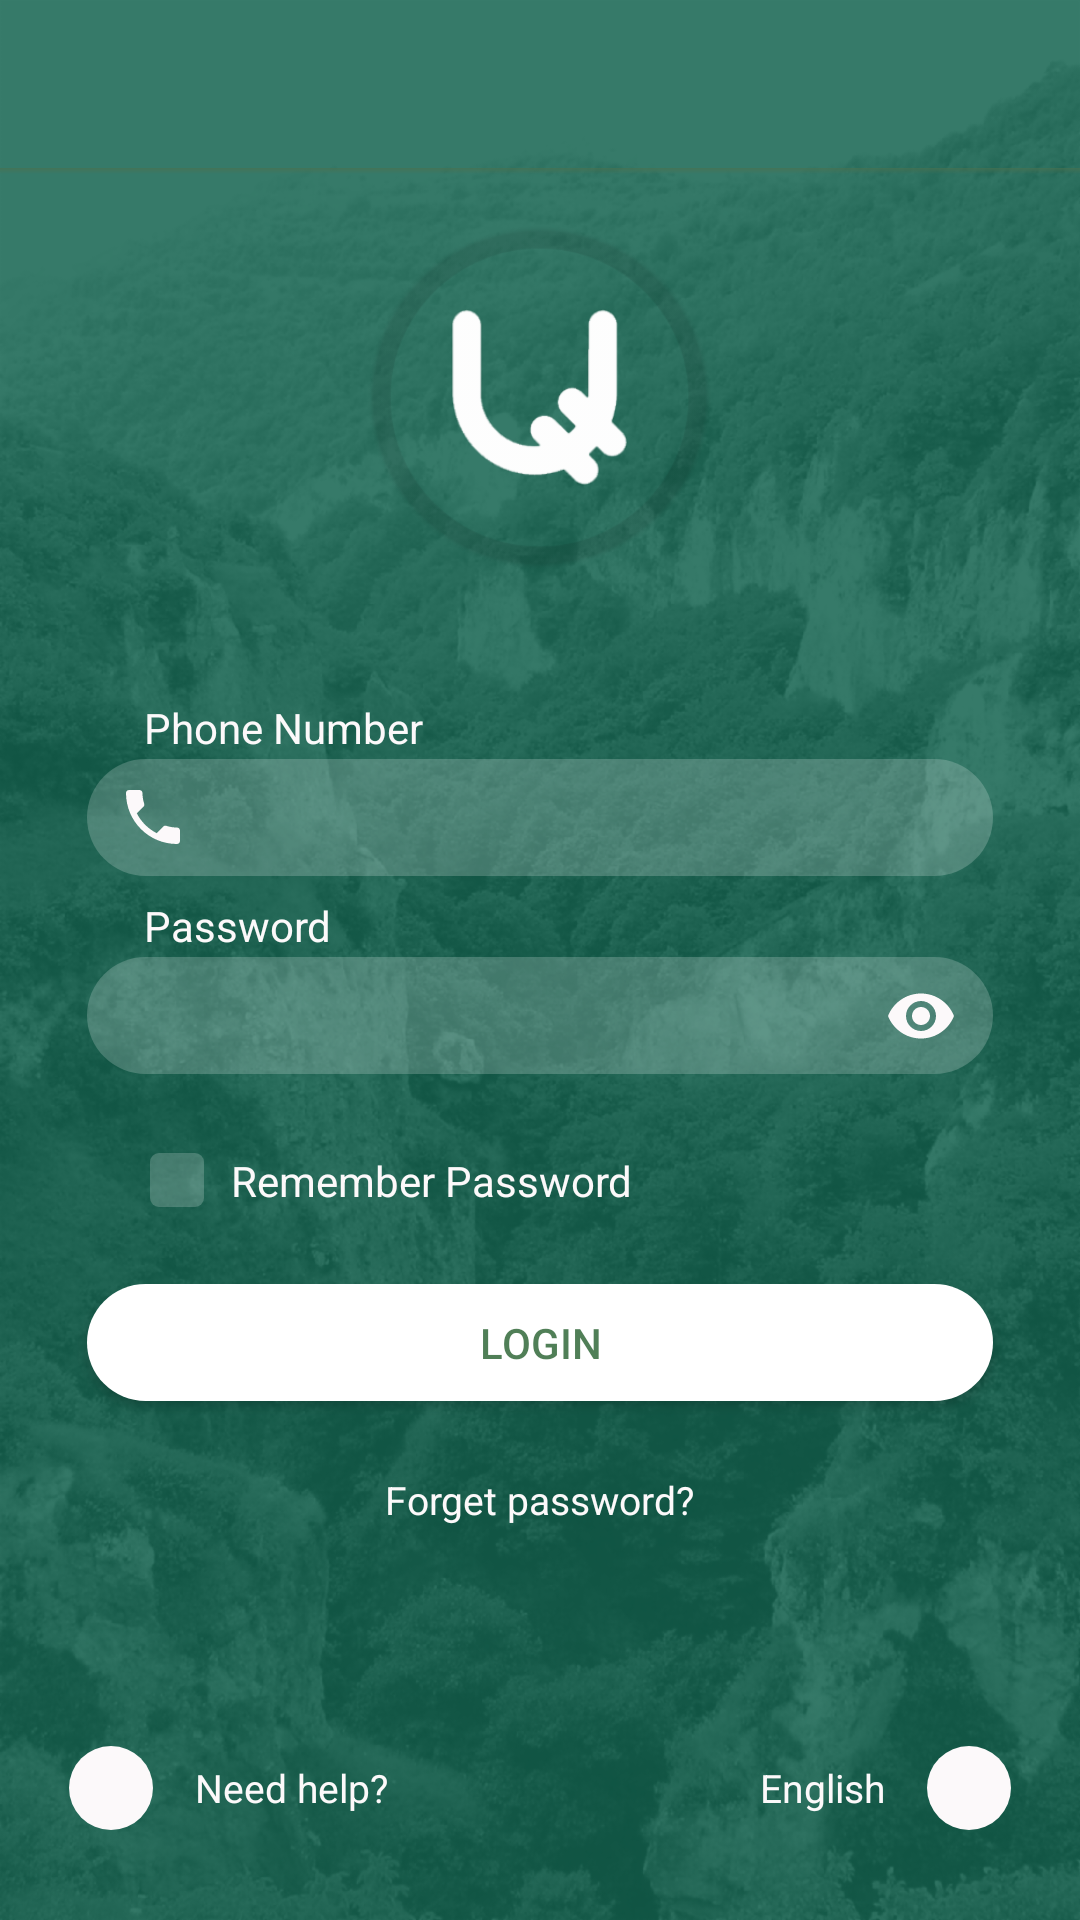

The Android layout XML behind this screen, and the referenced resources:
<!-- AndroidManifest.xml: application theme AppTheme.ActionBar.Transparent -->
<!-- res/layout/activity_login.xml -->
<?xml version="1.0" encoding="utf-8"?>
<RelativeLayout xmlns:android="http://schemas.android.com/apk/res/android"
    xmlns:app="http://schemas.android.com/apk/res-auto"
    xmlns:tools="http://schemas.android.com/tools"
    android:layout_width="match_parent"
    android:layout_height="match_parent"
    android:background="@drawable/background"
    tools:context="com.example.android.avand.Login">



    <include layout="@layout/tool_bar" />

    <ImageView
        android:id="@+id/imageView"
        android:layout_width="115dp"
        android:layout_height="115dp"
        android:layout_alignParentTop="true"
        android:layout_centerHorizontal="true"
        android:layout_marginTop="75dp"
        android:src="@drawable/logo_app" />


        <TextView
            android:layout_below="@+id/imageView"
            android:layout_marginTop="43dp"
            android:id="@+id/tv_phone_number"
            android:layout_width="wrap_content"
            android:layout_height="wrap_content"
            android:layout_alignParentStart="true"
            android:layout_marginStart="48dp"
            android:text="Phone Number"
            android:textColor="@color/colorWhite"
            android:textSize="14sp" />


        <RelativeLayout
            android:layout_marginTop="1dp"
            android:layout_below="@+id/tv_phone_number"
            android:id="@+id/relative_phone_number"
            android:layout_width="wrap_content"
            android:layout_height="39dp"
            android:layout_alignParentEnd="true"
            android:layout_marginLeft="29dp"
            android:layout_marginRight="29dp"
            android:background="@drawable/shap_password">

            <TextView
                android:id="@+id/tv_icon_phone_number"
                android:layout_width="wrap_content"
                android:layout_height="wrap_content"
                android:layout_centerVertical="true"
                android:paddingStart="10dp"
                android:drawableStart="@drawable/ic_phone"
                android:textColor="@color/colorWhite"
                android:textSize="15sp" />

            <EditText
                android:id="@+id/et_phone_number"
                android:layout_width="match_parent"
                android:layout_height="35dp"
                android:paddingStart="5dp"
                android:layout_marginLeft="30dp"
                android:layout_marginRight="30dp"
                android:background="#00ffffff"/>

        </RelativeLayout>

        <TextView
            android:layout_below="@+id/relative_phone_number"
            android:id="@+id/tv_password"
            android:layout_width="wrap_content"
            android:layout_height="wrap_content"
            android:layout_marginStart="48dp"
            android:layout_marginTop="7dp"
            android:text="Password"
            android:textSize="14sp"
            android:textColor="@color/colorWhite" />

        <RelativeLayout
            android:layout_below="@+id/tv_password"
            android:layout_width="wrap_content"
            android:layout_height="39dp"
            android:layout_marginLeft="29dp"
            android:layout_marginRight="29dp"
            android:layout_marginTop="1dp"
            android:id="@+id/relative_password"
            android:background="@drawable/shap_password"
            >

            <TextView
                android:layout_centerVertical="true"
                android:layout_marginStart="15dp"
                android:textSize="15sp"
                android:textColor="@color/colorWhite"
                android:id="@+id/tv_icon_password"
                android:layout_width="wrap_content"
                android:layout_height="wrap_content" />

            <android.support.design.widget.TextInputLayout
                android:id="@+id/etPasswordLayout"
                android:layout_width="match_parent"
                android:layout_height="match_parent"
                android:layout_marginStart="35dp"
                android:layout_alignWithParentIfMissing="true"
                app:hintEnabled="false"
                app:passwordToggleEnabled="true"
                app:passwordToggleTint="@color/colorWhite">

                <android.support.design.widget.TextInputEditText
                    android:id="@+id/etPassword"
                    android:layout_width="match_parent"
                    android:layout_height="match_parent"
                    android:background="#00ffffff"
                    android:inputType="textPassword" />


            </android.support.design.widget.TextInputLayout>
        </RelativeLayout>

        <RelativeLayout
            android:id="@+id/chekbox_relativ"
            android:layout_width="match_parent"
            android:layout_height="wrap_content"
            android:layout_marginStart="50dp"
            android:layout_below="@+id/relative_password"
            android:layout_marginTop="26dp">
            <CheckBox
                android:id="@+id/checkBox"
                android:layout_centerVertical="true"
                android:layout_width="wrap_content"
                android:layout_height="wrap_content"
                android:button="@drawable/ckeck_box_drawable"
                android:textColor="@color/colorWhite" />

            <TextView
                android:textSize="14sp"
                android:layout_width="wrap_content"
                android:layout_height="wrap_content"
                android:paddingLeft="9dp"
                android:paddingRight="9dp"
                android:layout_toEndOf="@+id/checkBox"
                android:layout_centerVertical="true"
                android:text="Remember Password"
                android:textColor="@color/colorWhite" />
        </RelativeLayout>


        <Button
            android:id="@+id/btn_login"
            android:layout_below="@+id/chekbox_relativ"
            android:layout_width="match_parent"
            android:layout_height="39dp"
            android:layout_marginRight="29dp"
            android:layout_marginLeft="29dp"
            android:layout_marginTop="25dp"
            android:background="@drawable/backgraund_manually_button"
            android:text="LOGIN"
            android:textColor="@color/colorGreen" />

        <TextView
            android:id="@+id/tv_forget_password"
            android:textSize="13sp"
            android:layout_below="@+id/btn_login"
            android:layout_width="wrap_content"
            android:layout_height="wrap_content"
            android:textColor="@color/colorWhite"
            android:layout_centerHorizontal="true"
            android:layout_marginTop="24dp"
            android:text="Forget password?"/>

    <RelativeLayout
        android:layout_alignParentBottom="true"
        android:layout_marginBottom="25dp"
        android:layout_width="match_parent"
        android:layout_height="wrap_content">

        <LinearLayout
            android:layout_marginLeft="18dp"
            android:layout_marginRight="18dp"
            android:layout_marginTop="35dp"
            android:orientation="horizontal"
            android:layout_width="wrap_content"
            android:layout_height="wrap_content"
            android:weightSum="1">

            <RelativeLayout
                android:layout_margin="5dp"
                android:layout_width="28dp"
                android:layout_height="28dp"
                android:background="@drawable/cricle_layout">

                <TextView
                    android:id="@+id/tv_icon_need_help"
                    android:textAppearance="?android:attr/textAppearanceLarge"
                    android:layout_centerInParent="true"
                    android:layout_width="match_parent"
                    android:layout_height="match_parent" />
            </RelativeLayout>

            <TextView
                android:textSize="13sp"
                android:layout_marginLeft="9dp"
                android:textColor="@color/colorWhite"
                android:text="@string/need_help"
                android:id="@+id/tv_text_need_help"
                android:layout_gravity="center"
                android:layout_width="wrap_content"
                android:layout_height="wrap_content" />

        </LinearLayout>

        <LinearLayout
            android:layout_alignParentRight="true"
            android:layout_marginTop="35dp"
            android:layout_marginRight="18dp"
            android:layout_marginLeft="18dp"
            android:orientation="horizontal"
            android:layout_width="wrap_content"
            android:layout_height="wrap_content">


            <TextView
                android:textSize="13sp"
                android:textColor="@color/colorWhite"
                android:text="@string/english"
                android:id="@+id/tv_text_localisation"
                android:layout_marginRight="9dp"
                android:layout_gravity="center"
                android:layout_width="wrap_content"
                android:layout_height="wrap_content" />


            <RelativeLayout
                android:layout_margin="5dp"
                android:layout_width="28dp"
                android:layout_height="28dp"
                android:background="@drawable/cricle_layout">

                <TextView
                    android:id="@+id/tv_icon_localisation"
                    android:textAppearance="?android:attr/textAppearanceLarge"
                    android:layout_centerInParent="true"
                    android:layout_width="match_parent"
                    android:layout_height="match_parent" />
            </RelativeLayout>
        </LinearLayout>

    </RelativeLayout>


</RelativeLayout>
<!-- res/layout/tool_bar.xml (included above) -->
<?xml version="1.0" encoding="utf-8"?>
<LinearLayout xmlns:android="http://schemas.android.com/apk/res/android"
    android:layout_width="match_parent"
    android:layout_height="wrap_content"
    android:orientation="vertical">

    <android.support.v7.widget.Toolbar
        android:id="@+id/tool_bar"
        android:layout_width="match_parent"
        android:layout_height="wrap_content">

        <TextView
            android:id="@+id/tv_icon_back"
            android:layout_width="wrap_content"
            android:layout_height="wrap_content"
            android:textAppearance="?android:attr/textAppearanceLarge"
            android:textColor="@color/colorWhite" />

        <TextView
            android:id="@+id/tv_tool_bar"
            android:layout_width="wrap_content"
            android:layout_height="wrap_content"
            android:layout_gravity="center"
            android:gravity="center_horizontal"
            android:textColor="@color/colorWhite" />
    </android.support.v7.widget.Toolbar>

    <View
        android:layout_width="match_parent"
        android:layout_height="2dp"
        android:background="@drawable/shadow" />

</LinearLayout>
<!-- resources referenced by this layout -->
<resources>
  <color name="colorGreen">#b103460d</color>
  <color name="colorWhite">#fcf9fa</color>
  <!-- drawable backgraund_manually_button (drawable) -->
  <?xml version="1.0" encoding="utf-8"?>
  <shape xmlns:android="http://schemas.android.com/apk/res/android">
      <corners android:radius="25dp" />
  
      <solid android:color="#ffffff" />
  
  </shape>
  <!-- drawable ckeck_box_drawable (drawable) -->
  <?xml version="1.0" encoding="utf-8"?>
  <selector xmlns:android="http://schemas.android.com/apk/res/android">
      <item android:state_checked="true" android:state_focused="true"
          android:drawable="@drawable/checked_true" />
      <item android:state_checked="false" android:state_focused="true"
          android:drawable="@drawable/checked_false" />
      <item android:state_checked="false"
          android:drawable="@drawable/checked_false"/>
      <item android:state_checked="true"
          android:drawable="@drawable/checked_true" />
  </selector>
  <!-- drawable cricle_layout (drawable) -->
  <?xml version="1.0" encoding="utf-8"?>
  <selector xmlns:android="http://schemas.android.com/apk/res/android">
      <item>
  
          <shape android:shape="oval">
              <solid android:color="#fcf9fa"/>
              
              
          </shape>
      </item>
  </selector>
  <!-- drawable shadow (drawable) -->
  <shape xmlns:android="http://schemas.android.com/apk/res/android"
      android:shape="rectangle">
      <gradient
          android:startColor="@android:color/transparent"
          android:endColor="#b149704f"
          android:angle="90" />
  </shape>
  <!-- drawable shap_password (drawable) -->
  <?xml version="1.0" encoding="utf-8"?>
  <shape xmlns:android="http://schemas.android.com/apk/res/android">
      <corners android:radius="25dp" />
      <size android:height="35dp"/>
      <solid android:color="#33fefefe" />
  
  </shape>
  <string name="english">English</string>
  <string name="need_help">Need help?</string>
  <style name="AppTheme.ActionBar.Transparent" parent="AppTheme">
          <item name="android:windowContentOverlay">@null</item>
          <item name="windowActionBarOverlay">true</item>
          <item name="colorPrimary">@android:color/transparent</item>
      </style>style
  <!-- drawable checked_true (drawable) -->
  <?xml version="1.0" encoding="utf-8"?>
  <layer-list xmlns:android="http://schemas.android.com/apk/res/android" >
      <item android:drawable="@drawable/check" />
      <item>
          <shape xmlns:android="http://schemas.android.com/apk/res/android">
              <corners android:radius="3dp" />
              <size android:height="15dp"/>
              <size android:width="15dp"/>
              <solid android:color="#33fefefe" />
          </shape>
      </item>
  
  </layer-list>
  <!-- drawable checked_false (drawable) -->
  <?xml version="1.0" encoding="utf-8"?>
  <shape xmlns:android="http://schemas.android.com/apk/res/android">
      <corners android:radius="3dp" />
      <size android:height="18dp"/>
      <size android:width="18dp"/>
      <solid android:color="#33fefefe" />
  
  </shape>
  <style name="AppTheme" parent="Theme.AppCompat.Light.NoActionBar">
          ...
      </style>
  <!-- drawable check (drawable) -->
  <vector xmlns:android="http://schemas.android.com/apk/res/android"
          android:width="24dp"
          android:height="24dp"
          android:viewportWidth="24.0"
          android:viewportHeight="24.0">
      <path
          android:fillColor="#fcf8f8"
          android:pathData="M9,16.17L4.83,12l-1.42,1.41L9,19 21,7l-1.41,-1.41z"/>
  </vector>
</resources>
